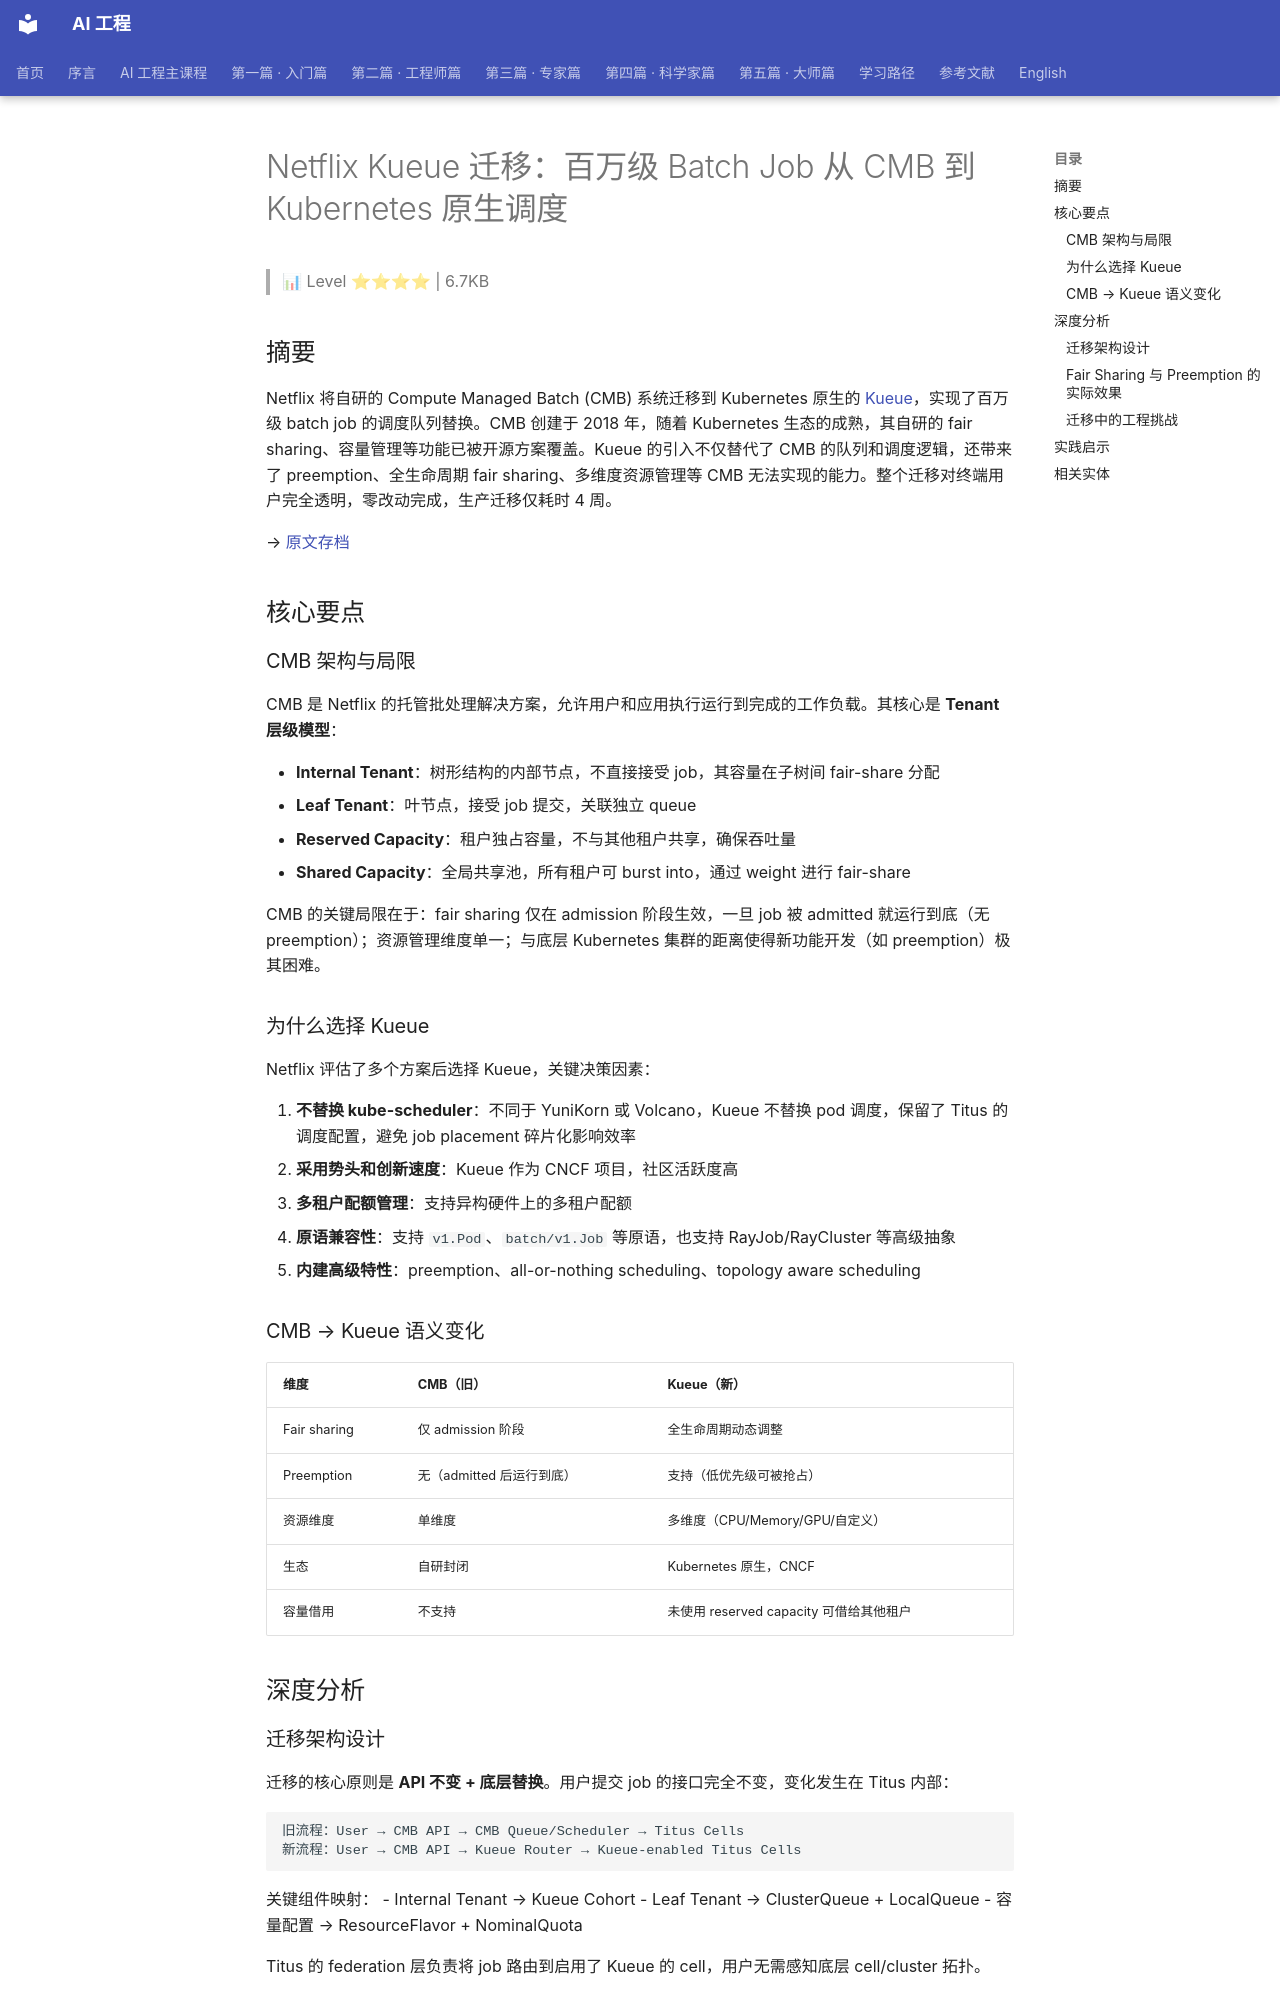

repository: QianJinGuo/wiki-book · page: ch11/166-netflix-kueue-batch-job-cmb-kubernetes.html · generator: mkdocs

# Netflix Kueue 迁移：百万级 Batch Job 从 CMB 到 Kubernetes 原生调度

> 📊 Level ⭐⭐⭐⭐ | 6.7KB

## 摘要

Netflix 将自研的 Compute Managed Batch (CMB) 系统迁移到 Kubernetes 原生的 [Kueue](https://kueue.sigs.k8s.io/)，实现了百万级 batch job 的调度队列替换。CMB 创建于 2018 年，随着 Kubernetes 生态的成熟，其自研的 fair sharing、容量管理等功能已被开源方案覆盖。Kueue 的引入不仅替代了 CMB 的队列和调度逻辑，还带来了 preemption、全生命周期 fair sharing、多维度资源管理等 CMB 无法实现的能力。整个迁移对终端用户完全透明，零改动完成，生产迁移仅耗时 4 周。

→ [原文存档](https://netflixtechblog.com/how-netflix-simplified-batch-compute-with-kueue-87860682629c?source=rss----2615bd06b42e---4)

## 核心要点

### CMB 架构与局限

CMB 是 Netflix 的托管批处理解决方案，允许用户和应用执行运行到完成的工作负载。其核心是 **Tenant 层级模型**：

- **Internal Tenant**：树形结构的内部节点，不直接接受 job，其容量在子树间 fair-share 分配
- **Leaf Tenant**：叶节点，接受 job 提交，关联独立 queue
- **Reserved Capacity**：租户独占容量，不与其他租户共享，确保吞吐量
- **Shared Capacity**：全局共享池，所有租户可 burst into，通过 weight 进行 fair-share

CMB 的关键局限在于：fair sharing 仅在 admission 阶段生效，一旦 job 被 admitted 就运行到底（无 preemption）；资源管理维度单一；与底层 Kubernetes 集群的距离使得新功能开发（如 preemption）极其困难。

### 为什么选择 Kueue

Netflix 评估了多个方案后选择 Kueue，关键决策因素：

1. **不替换 kube-scheduler**：不同于 YuniKorn 或 Volcano，Kueue 不替换 pod 调度，保留了 Titus 的调度配置，避免 job placement 碎片化影响效率
2. **采用势头和创新速度**：Kueue 作为 CNCF 项目，社区活跃度高
3. **多租户配额管理**：支持异构硬件上的多租户配额
4. **原语兼容性**：支持 `v1.Pod`、`batch/v1.Job` 等原语，也支持 RayJob/RayCluster 等高级抽象
5. **内建高级特性**：preemption、all-or-nothing scheduling、topology aware scheduling

### CMB → Kueue 语义变化

| 维度 | CMB（旧） | Kueue（新） |
|------|-----------|------------|
| Fair sharing | 仅 admission 阶段 | 全生命周期动态调整 |
| Preemption | 无（admitted 后运行到底） | 支持（低优先级可被抢占） |
| 资源维度 | 单维度 | 多维度（CPU/Memory/GPU/自定义） |
| 生态 | 自研封闭 | Kubernetes 原生，CNCF |
| 容量借用 | 不支持 | 未使用 reserved capacity 可借给其他租户 |

## 深度分析

### 迁移架构设计

迁移的核心原则是 **API 不变 + 底层替换**。用户提交 job 的接口完全不变，变化发生在 Titus 内部：

```
旧流程：User → CMB API → CMB Queue/Scheduler → Titus Cells
新流程：User → CMB API → Kueue Router → Kueue-enabled Titus Cells
```

关键组件映射：
- Internal Tenant → Kueue Cohort
- Leaf Tenant → ClusterQueue + LocalQueue
- 容量配置 → ResourceFlavor + NominalQuota

Titus 的 federation 层负责将 job 路由到启用了 Kueue 的 cell，用户无需感知底层 cell/cluster 拓扑。
